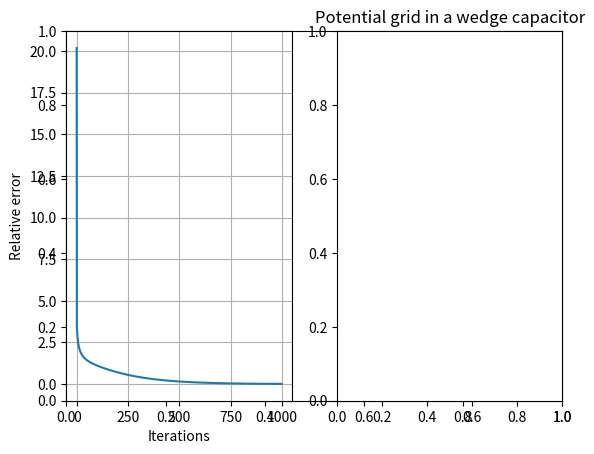

Python code for this plot: (Note: this script raises an exception after producing the figure.)
import numpy as np
import matplotlib.pyplot as plt
from matplotlib import cm
import math as math
from pylab import *
# Set maximum iteration
fig, ax = plt.subplots()
maxIter = 1000

# Set Dimension and delta
lenX = lenY = 50 #we set it rectangular
delta = 1

# Boundary condition

Tbottom = 0

Ttilted = 1
# Initial guess of interior grid
Tguess = 0

# Set colour interpolation and colour map
colorinterpolation = 100
colourMap = plt.cm.jet
x = np.linspace(0,lenX-0.5,100)
# Set meshgrid
X, Y = np.meshgrid(np.arange(0, lenX), np.arange(0, lenY))

# Set array size and set the interior value with Tguess
T = np.empty((lenX, lenY))
T.fill(Tguess)

# Set Boundary condition

T[:1, :] = Tbottom

# for v in range(0,lenY):
# 	T[v,(lenX-1):] = (4/np.pi)*(math.atan(v/(lenX)))
T[:,(lenX-1):] = 0.5
print("We are taking the right boundary condition to be equal to of value 0.5 units.")
print("**********************************************************************")

T[:(lenX-1), :(lenY-1)] = 0
for t in range(lenX):
	T[lenX-1-t,lenX-1-t] = 1

# Iteration (We assume that the iteration is convergence in maxIter = 1000)
s =0
values = np.zeros(maxIter)
print("Please wait for a moment")
for iteration in range(0, maxIter):
    for i in range(1, lenX-1):
        for j in range(1, i):
            T[lenX-1-i, lenX-1-j] = 0.25 * (T[lenX-1-i+1][lenX-1-j] + T[lenX-1-i-1][lenX-1-j] + T[lenX-1-i][lenX-1-j+1] + T[lenX-1-i][lenX-1-j-1])
    for b in range(1,lenX-1):
    	for c in range(1,lenY-1):
    		s = s + (T[b,c])**2

    values[iteration] = s
    s=0
err = np.zeros(maxIter)
for i in range(maxIter):
	err[i] = (np.abs(values[i-1]-values[i]))**0.5
	#print(err[i])
print("Iteration finished")
itr = np.linspace(0,maxIter-1,maxIter)
subplot(1,2,1)
plt.plot(itr,err)
plt.grid()
plt.xlabel("Iterations")
plt.ylabel("Relative error")
subplot(1,2,2)
plt.title("Potential grid in a wedge capacitor")
#plt.contourf(X, Y, T, colorinterpolation, cmap=colourMap)
plt.imshow(T, origin='higher', interpolation=None,cmap='seismic')
y = ((2**(0.5)) - 1)*x
plt.plot(x,y,'k')
print(T)

print("****************************************")
print("From the graph of Relative error vs Iterations ,we observe that after 600 iteratons,the value of Relative error converges.So minimum 600 iterations in this case are required to get reasonable convergence.")
# Set Colorbar
plt.colorbar()
plt.xlabel('Distance along x-axis from extreme left end of lower capacitor plate')
plt.ylabel('Distance along y-axis from extreme left end of upper capacitor plate')
# Show the result in the plot window
plt.show()

